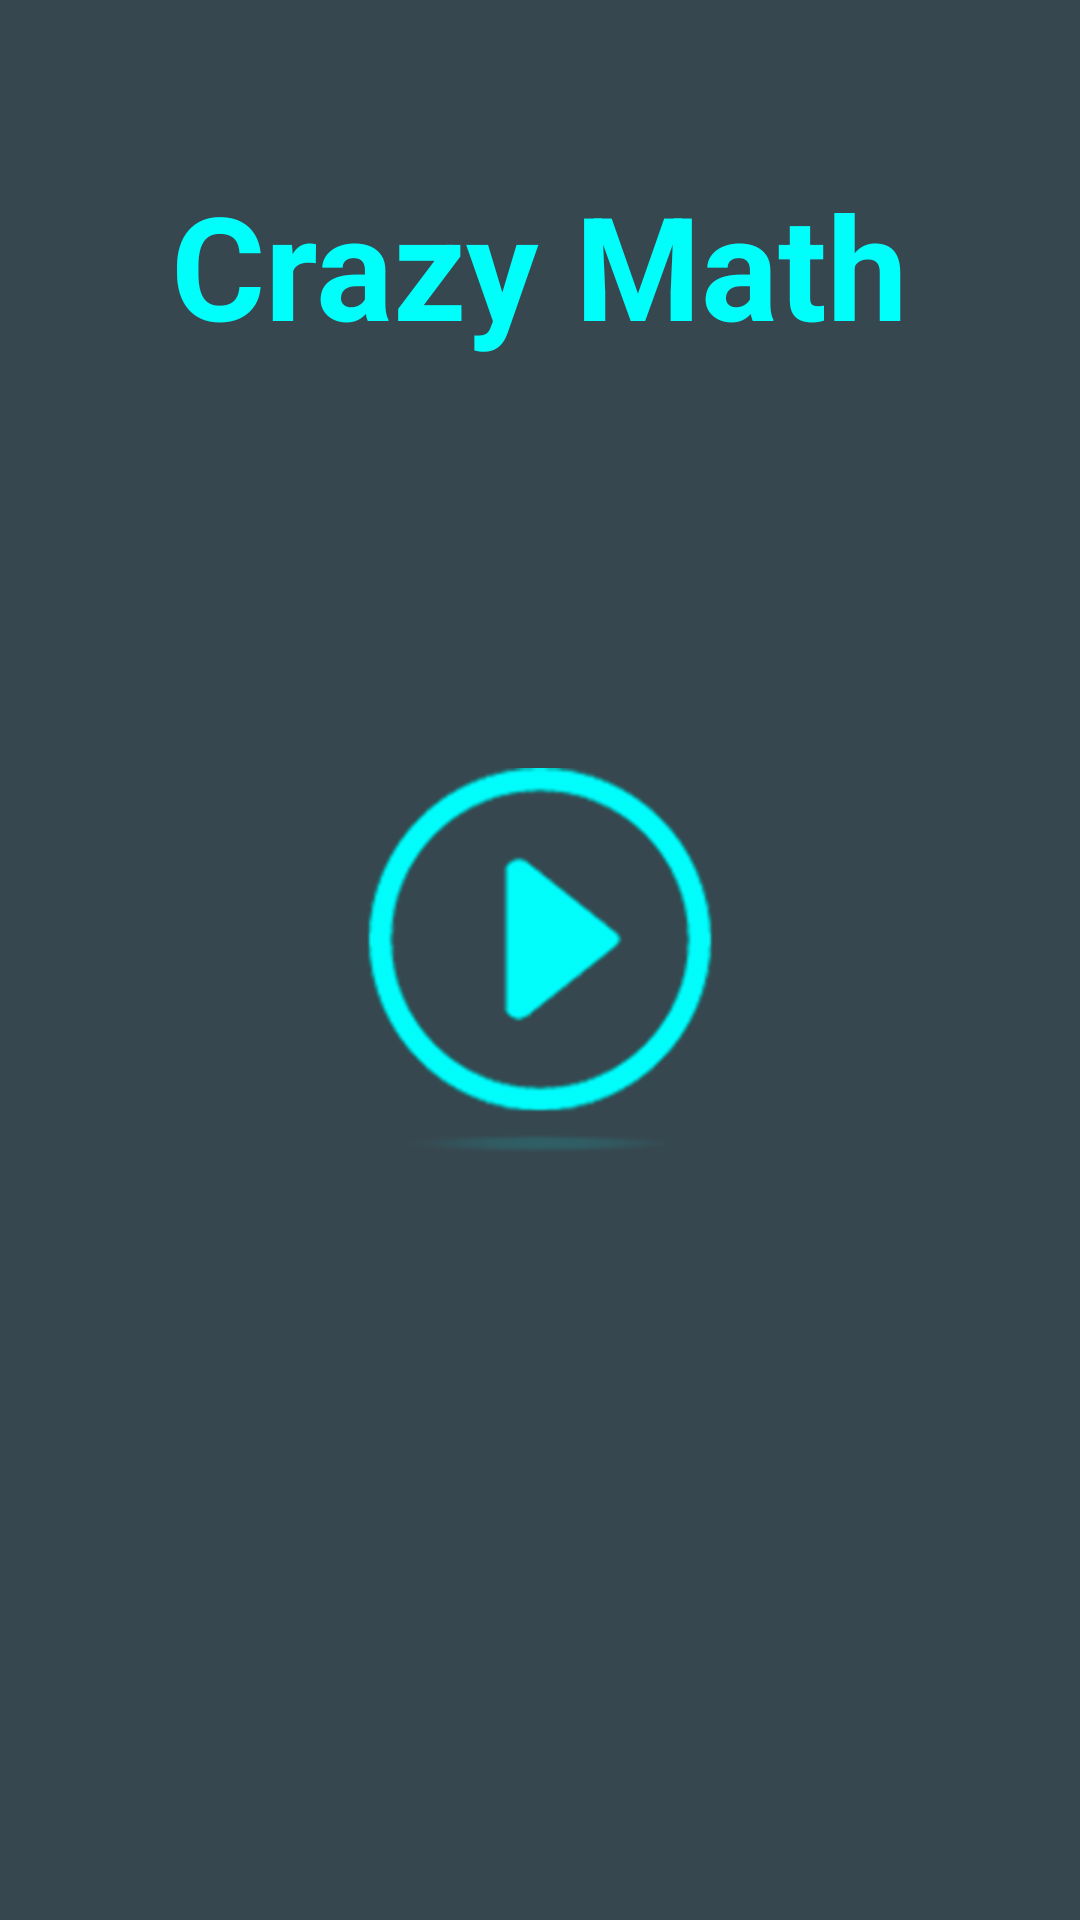

Write the Android layout XML for this screen, with the resource values it uses.
<!-- AndroidManifest.xml: application theme Theme.TinhNhanh -->
<!-- res/layout/activity_main.xml -->
<?xml version="1.0" encoding="utf-8"?>
<RelativeLayout xmlns:android="http://schemas.android.com/apk/res/android"
    android:id="@+id/activity_main"
    android:layout_width="match_parent"
    android:layout_height="match_parent"
    android:background="@color/backgroundColor">

    <TextView
        android:id="@+id/tv_name"
        android:layout_width="wrap_content"
        android:layout_height="wrap_content"
        android:layout_centerHorizontal="true"
        android:layout_marginTop="56dp"
        android:text="Crazy Math"
        android:textColor="@color/textColor"
        android:textSize="48sp"
        android:textStyle="bold" />

    <ImageView
        android:id="@+id/iv_play"
        android:layout_width="wrap_content"
        android:layout_height="wrap_content"
        android:layout_centerInParent="true"
        android:minWidth="128sp"
        android:minHeight="128sp"
        android:src="@drawable/ic_playbutton" />


</RelativeLayout>
<!-- resources referenced by this layout -->
<resources>
  <color name="backgroundColor">#37474F</color>
  <color name="textColor">#00fffb</color>
  <!-- drawable ic_playbutton: png bitmap (drawable-hdpi, 10293 bytes) -->
  <style name="Theme.TinhNhanh" parent="Theme.MaterialComponents.DayNight.NoActionBar">
          
          <item name="colorPrimary">@color/backgroundColor</item>
          <item name="colorPrimaryVariant">@color/backgroundColor</item>
          <item name="colorOnPrimary">@color/white</item>
          
          <item name="colorSecondary">@color/teal_200</item>
          <item name="colorSecondaryVariant">@color/teal_700</item>
          <item name="colorOnSecondary">@color/black</item>
          
          <item name="android:statusBarColor">?attr/colorPrimaryVariant</item>
          
      </style>
  <color name="white">#FFFFFFFF</color>
  <color name="teal_200">#FF03DAC5</color>
  <color name="teal_700">#FF018786</color>
  <color name="black">#FF000000</color>
</resources>
